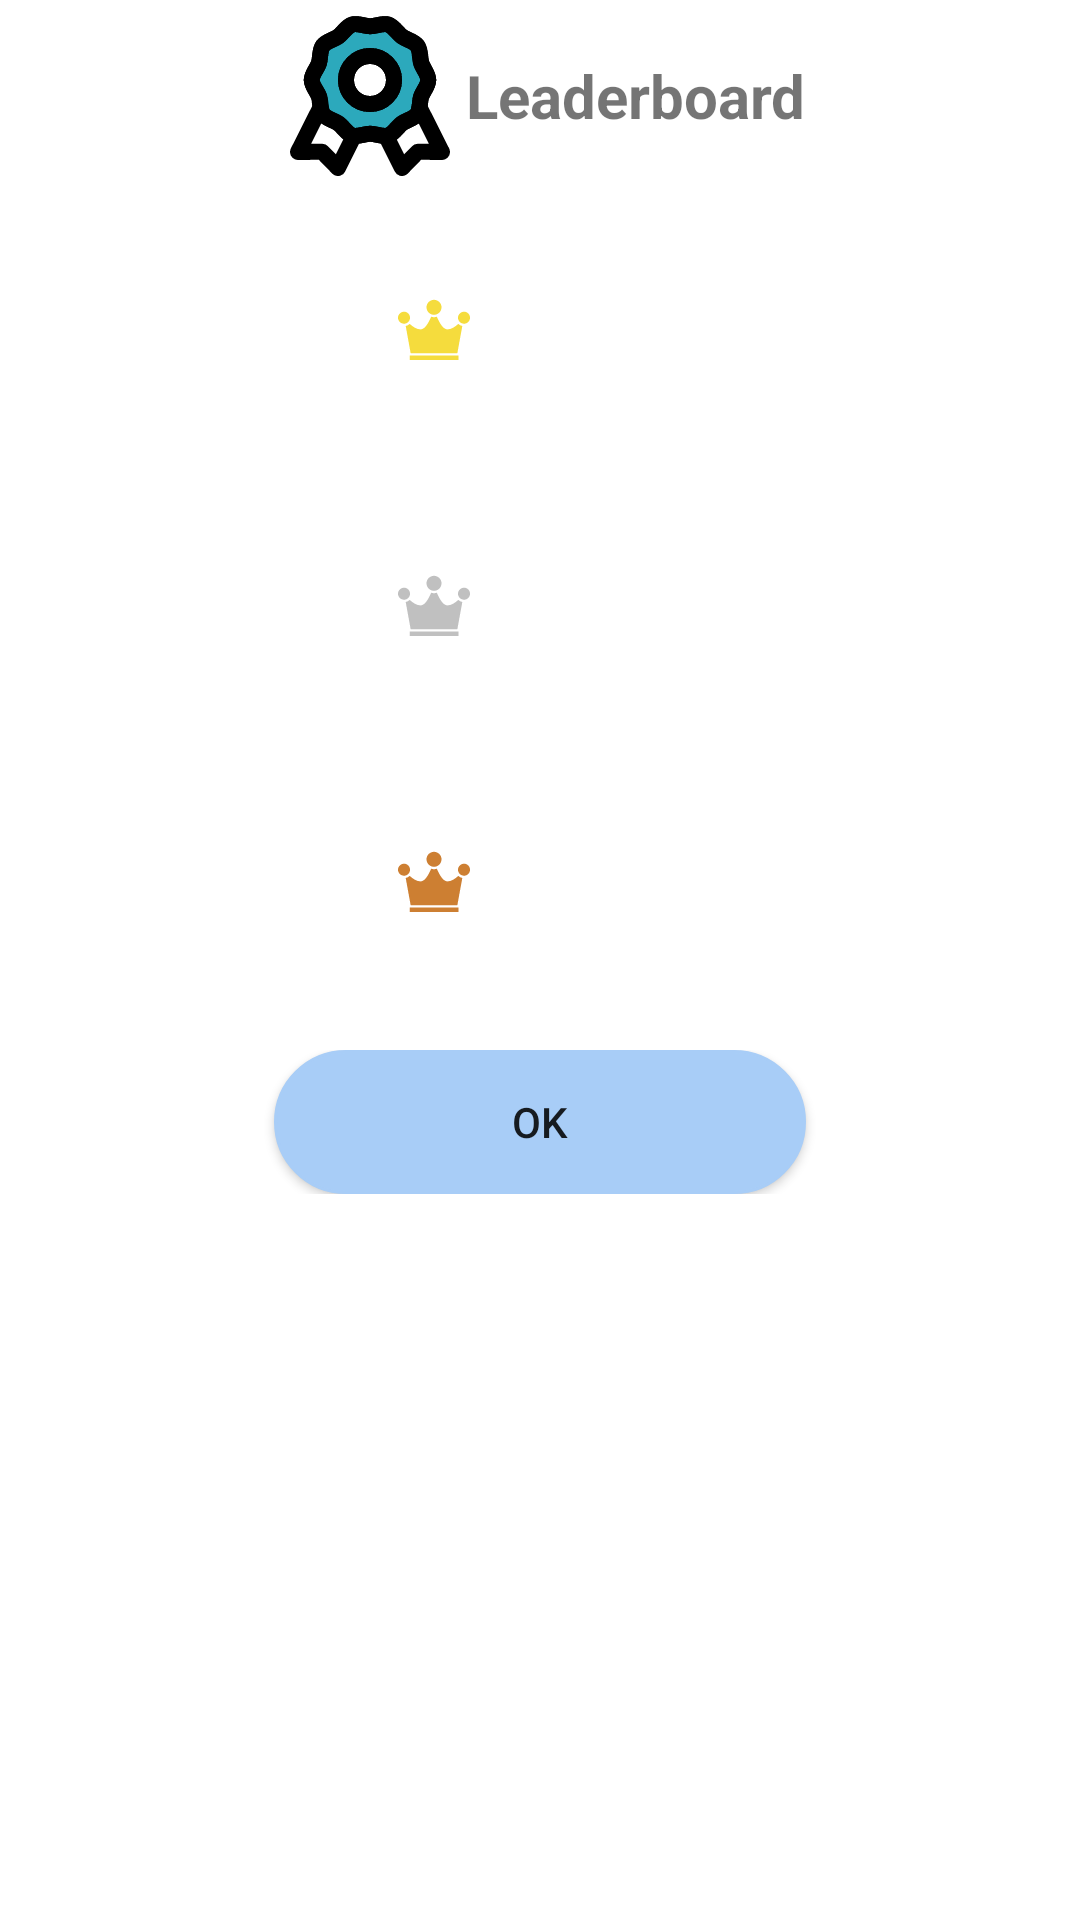

Layout XML and referenced resources for this Android screen:
<!-- AndroidManifest.xml: application theme Theme.ARCoreMLKit -->
<!-- res/layout/dialog_ranking.xml -->
<?xml version="1.0" encoding="utf-8"?>
<LinearLayout xmlns:android="http://schemas.android.com/apk/res/android"
    xmlns:app="http://schemas.android.com/apk/res-auto"
    xmlns:tools="http://schemas.android.com/tools"
    android:layout_width="match_parent"
    android:layout_height="wrap_content"
    android:orientation="vertical">

    <TableLayout
        android:layout_width="match_parent"
        android:layout_height="match_parent"
        tools:ignore="UselessParent">

        <TableRow
            android:layout_width="wrap_content"
            android:layout_height="match_parent"
            android:gravity="center_horizontal">

            <LinearLayout
                android:layout_width="wrap_content"
                android:layout_height="match_parent"
                android:gravity="center_vertical"
                android:orientation="horizontal"
                tools:ignore="UseCompoundDrawables">

                <ImageView
                    android:layout_width="wrap_content"
                    android:layout_height="wrap_content"
                    android:contentDescription="@string/leaderboard"
                    app:srcCompat="@drawable/home_leaderboard_avatar" />

                <TextView
                    android:layout_width="wrap_content"
                    android:layout_height="wrap_content"
                    android:text="@string/leaderboard"
                    android:textSize="20sp"
                    android:textStyle="bold" />
            </LinearLayout>

        </TableRow>

        <TableRow
            android:layout_width="match_parent"
            android:layout_height="match_parent"
            android:foregroundGravity="fill_horizontal|fill"
            android:gravity="center_horizontal"
            android:padding="10dp">

            <LinearLayout
                android:layout_width="match_parent"
                android:layout_height="match_parent"
                android:layout_margin="10dp"
                android:orientation="horizontal"
                tools:ignore="UselessParent">

                <ImageView
                    android:layout_width="wrap_content"
                    android:layout_height="wrap_content"
                    android:layout_weight="1"
                    android:contentDescription="@string/_1st_place"
                    android:padding="10dp"
                    app:srcCompat="@drawable/home_first_place_avatar" />

                <TextView
                    android:id="@+id/firstPlaceText"
                    android:layout_width="wrap_content"
                    android:layout_height="wrap_content"
                    android:layout_weight="1"
                    android:padding="10dp"
                    android:textSize="16sp" />
            </LinearLayout>

        </TableRow>

        <TableRow
            android:layout_width="match_parent"
            android:layout_height="match_parent"
            android:padding="10dp"
            android:gravity="center_horizontal">

            <LinearLayout
                android:layout_width="match_parent"
                android:layout_height="match_parent"
                android:layout_margin="10dp"
                android:orientation="horizontal"
                tools:ignore="UselessParent">

                <ImageView
                    android:layout_width="wrap_content"
                    android:layout_height="wrap_content"
                    android:layout_weight="1"
                    android:contentDescription="@string/_2nd_place"
                    android:padding="10dp"
                    app:srcCompat="@drawable/home_second_place_avatar" />

                <TextView
                    android:id="@+id/secondPlaceText"
                    android:layout_width="wrap_content"
                    android:layout_height="wrap_content"
                    android:layout_weight="1"
                    android:padding="10dp"
                    android:textSize="16sp" />
            </LinearLayout>

        </TableRow>

        <TableRow
            android:layout_width="match_parent"
            android:layout_height="match_parent"
            android:gravity="center_horizontal"
            android:padding="10dp">

            <LinearLayout
                android:layout_width="match_parent"
                android:layout_height="match_parent"
                android:layout_margin="10dp"
                android:orientation="horizontal"
                tools:ignore="UselessParent">

                <ImageView
                    android:layout_width="wrap_content"
                    android:layout_height="wrap_content"
                    android:layout_weight="1"
                    android:contentDescription="@string/_3rd_place"
                    android:padding="10dp"
                    app:srcCompat="@drawable/home_third_place_avatar" />

                <TextView
                    android:id="@+id/thirdPlaceText"
                    android:layout_width="wrap_content"
                    android:layout_height="wrap_content"
                    android:layout_weight="1"
                    android:padding="10dp"
                    android:textSize="16sp" />
            </LinearLayout>

        </TableRow>


        <TableRow
            android:layout_width="match_parent"
            android:layout_height="match_parent"
            android:gravity="center_horizontal"
            android:padding="10dp">

            <Button
                android:id="@+id/okButton"
                android:layout_width="wrap_content"
                android:layout_height="wrap_content"
                android:background="@drawable/rounded_button_blue"
                android:text="@android:string/ok" />
        </TableRow>
    </TableLayout>
</LinearLayout>
<!-- resources referenced by this layout -->
<resources>
  <!-- drawable home_first_place_avatar (drawable) -->
  <?xml version="1.0" encoding="utf-8"?>
  <vector xmlns:android="http://schemas.android.com/apk/res/android"
      android:width="32dp"
      android:height="32dp"
      android:viewportWidth="32"
      android:viewportHeight="32">
  
      
      <path
          android:fillColor="#f5dc3d"
          android:strokeColor="#FFD700"
          android:strokeWidth="0.00032"
          android:pathData="M12,10.938c-1.375,0-2.5-1.125-2.5-2.5c0-1.406,1.125-2.5,2.5-2.5s2.5,1.094,2.5,2.5
              c0,1.375-1.125,2.5-2.5,2.5zM2.031,9.906c1.094,0,1.969,0.906,1.969,2c0,1.125-0.875,2-1.969,2
              c-1.125,0-2.031-0.875-2.031-2c0-1.094,0.906-2,2.031-2zM22.031,9.906c1.094,0,1.969,0.906,1.969,2
              c0,1.125-0.875,2-1.969,2c-1.125,0-2.031-0.875-2.031-2c0-1.094,0.906-2,2.031-2zM4.219,23.719l-1.656-9.063
              c0.5-0.094,0.969-0.375,1.344-0.688c1.031,0.938,2.344,1.844,3.594,1.844c1.5,0,2.719-2.313,3.563-4.25
              c0.281,0.094,0.625,0.188,0.938,0.188s0.656-0.094,0.938-0.188c0.844,1.938,2.063,4.25,3.563,4.25
              c1.25,0,2.563-0.906,3.594-1.844c0.375,0.313,0.844,0.594,1.344,0.688l-1.656,9.063h-15.563zM3.875,24.5h16.25
              v1.531h-16.25v-1.531z"/>
  </vector>
  <!-- drawable home_third_place_avatar (drawable) -->
  <?xml version="1.0" encoding="utf-8"?>
  <vector xmlns:android="http://schemas.android.com/apk/res/android"
      android:width="32dp"
      android:height="32dp"
      android:viewportWidth="32"
      android:viewportHeight="32">
  
      
      <path
          android:fillColor="#CD7F32"
          android:strokeColor="#FFD700"
          android:strokeWidth="0.00032"
          android:pathData="M12,10.938c-1.375,0-2.5-1.125-2.5-2.5c0-1.406,1.125-2.5,2.5-2.5s2.5,1.094,2.5,2.5
              c0,1.375-1.125,2.5-2.5,2.5zM2.031,9.906c1.094,0,1.969,0.906,1.969,2c0,1.125-0.875,2-1.969,2
              c-1.125,0-2.031-0.875-2.031-2c0-1.094,0.906-2,2.031-2zM22.031,9.906c1.094,0,1.969,0.906,1.969,2
              c0,1.125-0.875,2-1.969,2c-1.125,0-2.031-0.875-2.031-2c0-1.094,0.906-2,2.031-2zM4.219,23.719l-1.656-9.063
              c0.5-0.094,0.969-0.375,1.344-0.688c1.031,0.938,2.344,1.844,3.594,1.844c1.5,0,2.719-2.313,3.563-4.25
              c0.281,0.094,0.625,0.188,0.938,0.188s0.656-0.094,0.938-0.188c0.844,1.938,2.063,4.25,3.563,4.25
              c1.25,0,2.563-0.906,3.594-1.844c0.375,0.313,0.844,0.594,1.344,0.688l-1.656,9.063h-15.563zM3.875,24.5h16.25
              v1.531h-16.25v-1.531z"/>
  </vector>
  <!-- drawable rounded_button_blue (drawable) -->
  <?xml version="1.0" encoding="utf-8"?>
  <shape xmlns:android="http://schemas.android.com/apk/res/android">
      <solid android:color="@color/lightblue"/>
      <stroke android:width="1dp" android:color="@color/lightblue"/>
      <padding android:bottom="10dp" android:left="10dp" android:right="10dp" android:top="10dp"/>
      <corners android:radius="40dp"/>
  
  </shape>
  <string name="_1st_place">1st place</string>
  <string name="_2nd_place">2nd place</string>
  <string name="_3rd_place">3rd place</string>
  <string name="leaderboard">Leaderboard</string>
  <style name="Theme.ARCoreMLKit" parent="Theme.MaterialComponents.DayNight.NoActionBar">
      </style>
  <color name="lightblue">#A8CDF7</color>
</resources>
